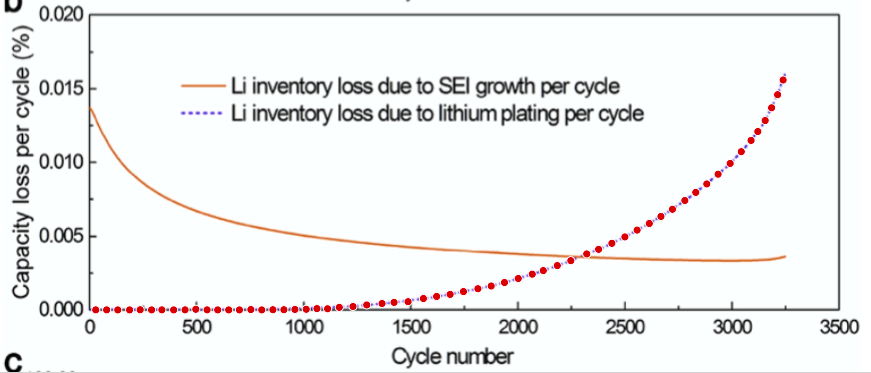

Data behind this chart, as committed beside it:
29.09474742, 1.02682E-05
80.02, 1.11105E-05
131.9, 9.19643E-06
187, 1.04424E-05
236.5, 2.17456E-05
289.8, 1.27653E-05
337.6, 1.80883E-05
392.6, 1.50883E-05
445.9, 1.96866E-05
495.9, 6.06265E-05
548.7, 2.20096E-05
598.1, 1.9733E-05
649.5, 2.08944E-05
699.6, 2.20254E-05
752.8, 4.63745E-05
803.7, 2.43788E-05
855.6, 3.78963E-05
907, 3.90577E-05
958.4, 5.84269E-05
1011, 7.31987E-05
1061, 0.0001185
1111, 0.0001077
1165, 0.0002071
1229, 0.0002646
1294, 0.0003701
1365, 0.0004699
1421, 0.0005475
1486, 0.00068
1558, 0.0008125
1620, 0.0009537
1683, 0.001097
1745, 0.001287
1812, 0.001483
1874, 0.00167
1936, 0.001907
2001, 0.002182
2066, 0.002476
2117, 0.002719
2183, 0.00306
2246, 0.003395
2320, 0.003854
2376, 0.004167
2438, 0.004576
2499, 0.00501
2556, 0.005476
2612, 0.005923
2667, 0.006402
2721, 0.006891
2779, 0.007486
2830, 0.008038
2881, 0.008611
2934, 0.009272
2990, 0.01
3042, 0.0108
3088, 0.01157
3120, 0.01217
3154, 0.01292
3184, 0.01378
3212, 0.01467
3238, 0.01567
